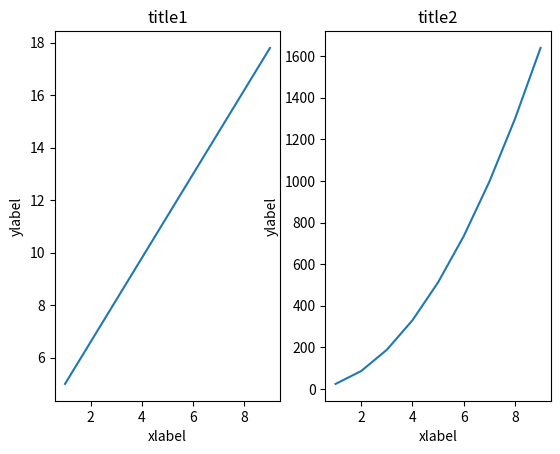

Python code for this plot:
import matplotlib
import matplotlib.pyplot as plt
import numpy as np


def one_line_first_method():
    x1 = np.arange(1.0, 10.0, 1.0)
    y1 = 1.6 * x1 + 3.4
    x2 = np.arange(1.0, 10.0, 1.0)
    y2 = 20 * x2**2 + 2 * x2 + 1.8 
    plt.subplot(1, 2, 1)  # 1行2列第1个
    plt.plot(x1, y1)
    plt.xlabel('xlabel')
    plt.ylabel('ylabel')
    plt.title('title')

    plt.subplot(1, 2, 2)  # 1行2列第2个
    plt.plot(x2, y2)
    plt.xlabel('xlabel')

    plt.show()

def one_line_second_method():
    x1 = np.arange(1.0, 10.0, 1.0)
    y1 = 1.6 * x1 + 3.4
    x2 = np.arange(1.0, 10.0, 1.0)
    y2 = 20 * x2**2 + 2 * x2 + 1.8
    fig, (ax1, ax2) = plt.subplots(nrows=1, ncols=2)
    ax1.plot(x1, y1)
    ax1.set(xlabel='xlabel', ylabel='ylabel', title='title1')

    ax2.plot(x2, y2)
    ax2.set(xlabel='xlabel', ylabel='ylabel', title='title2')
    plt.show()


if __name__ == "__main__":
    one_line_second_method()